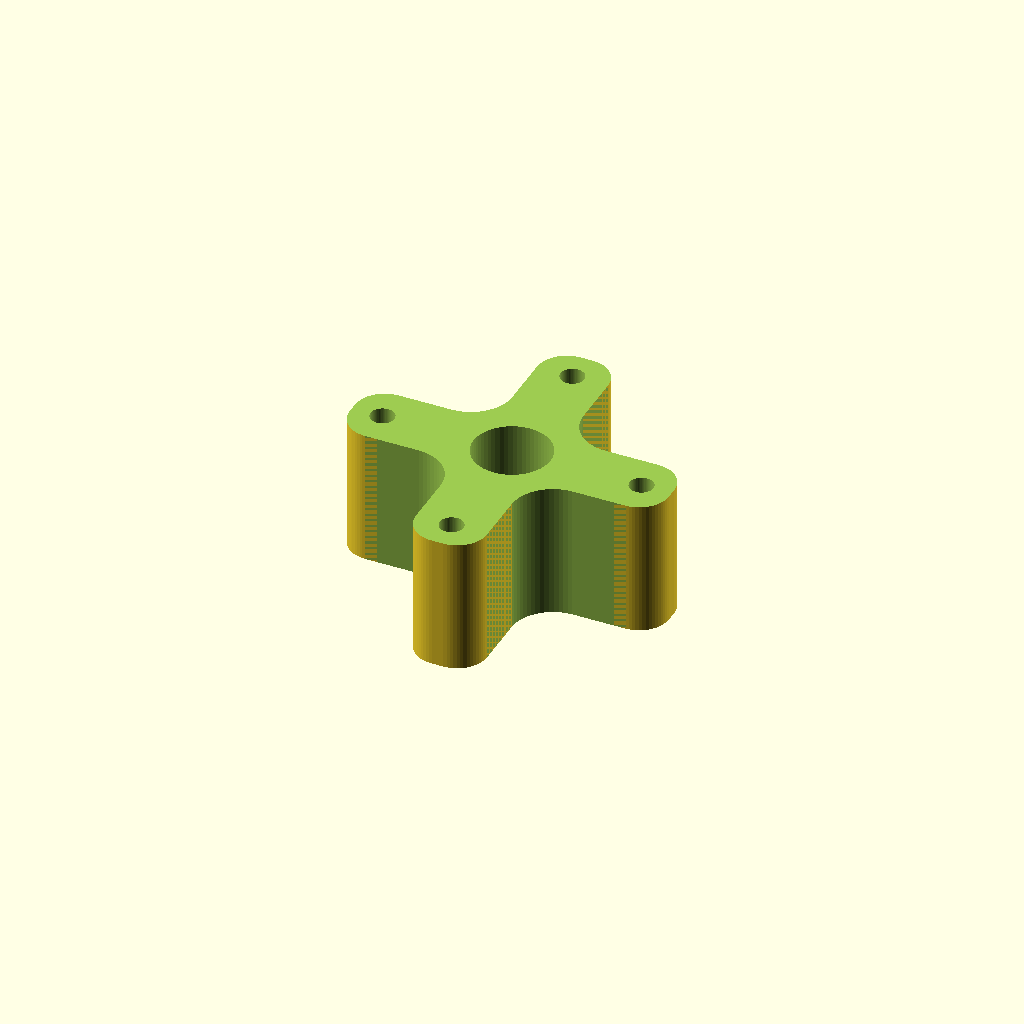
Cell 1: the model at its default parameters.
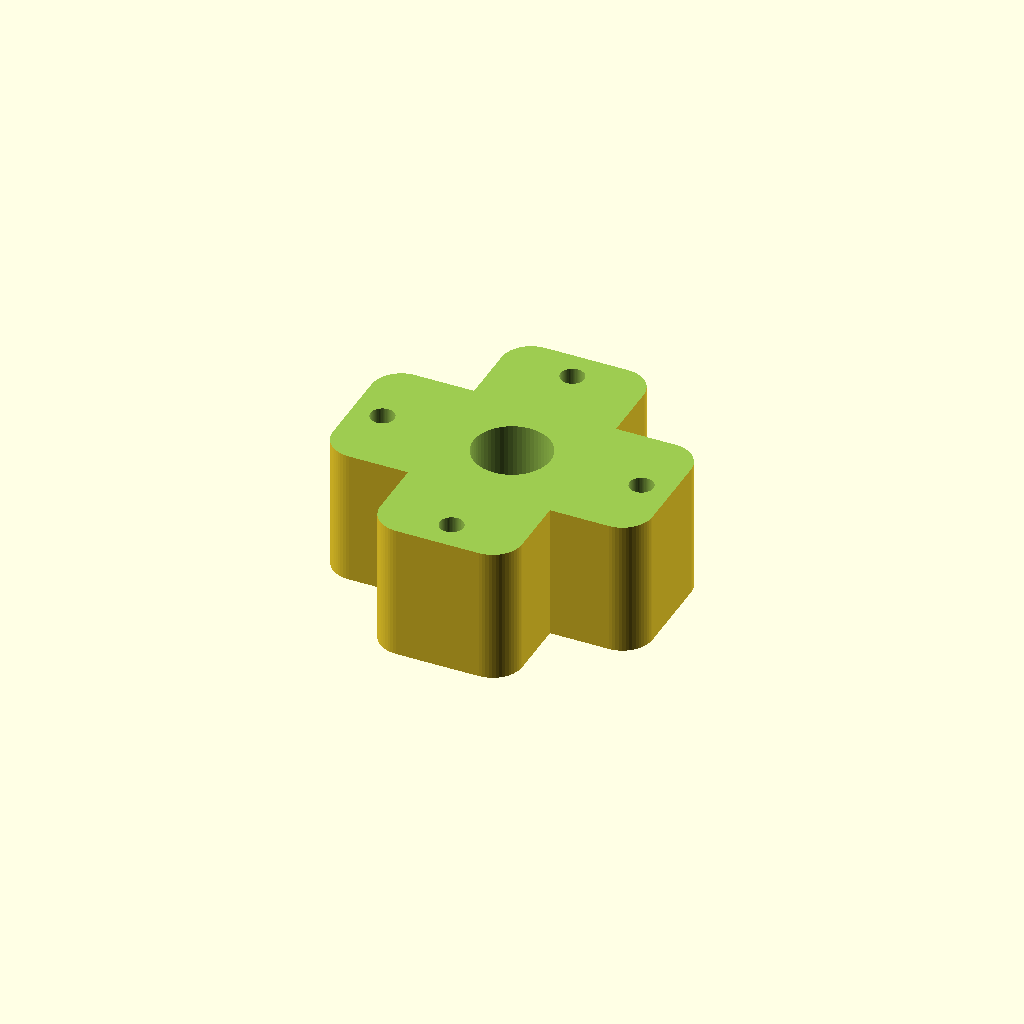
Cell 2: legWidth = 24 (everything else at default).
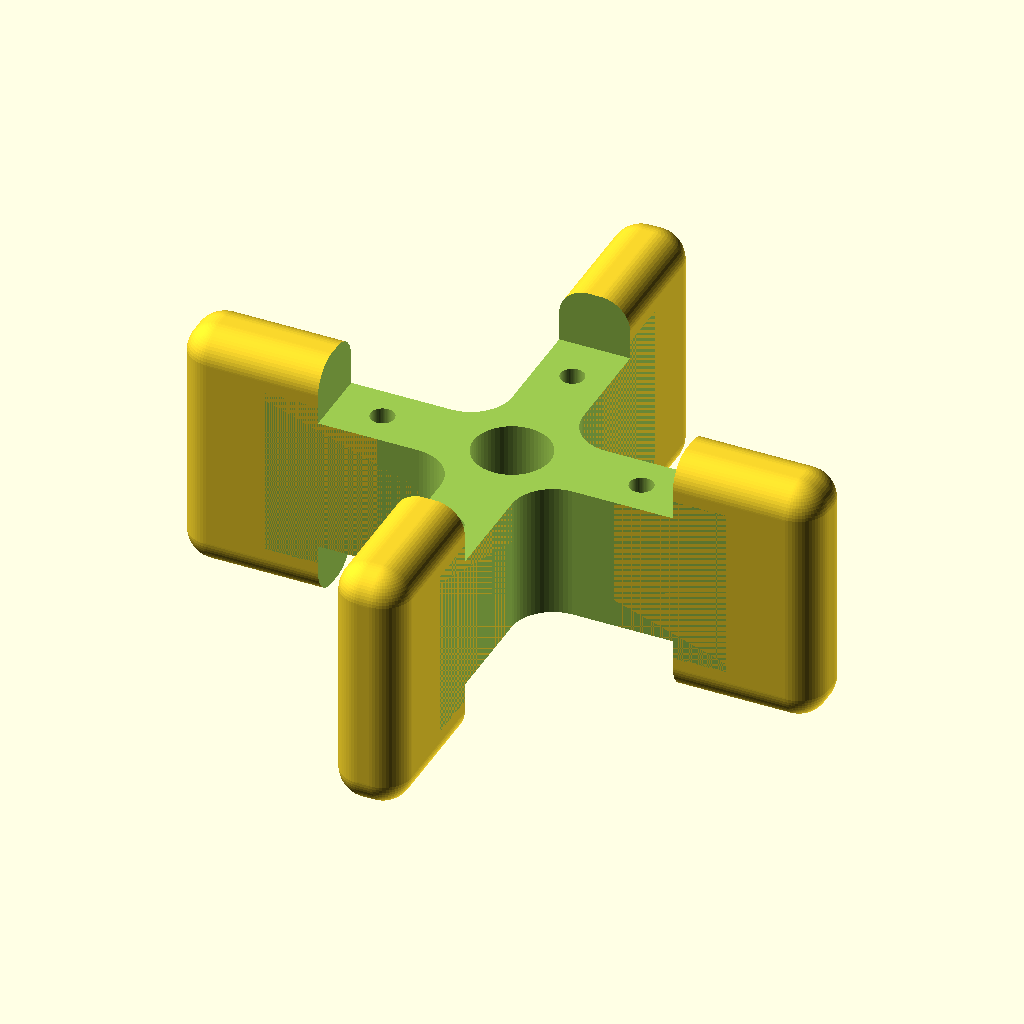
Cell 3 — legLength set to 108, the other parameters unchanged.
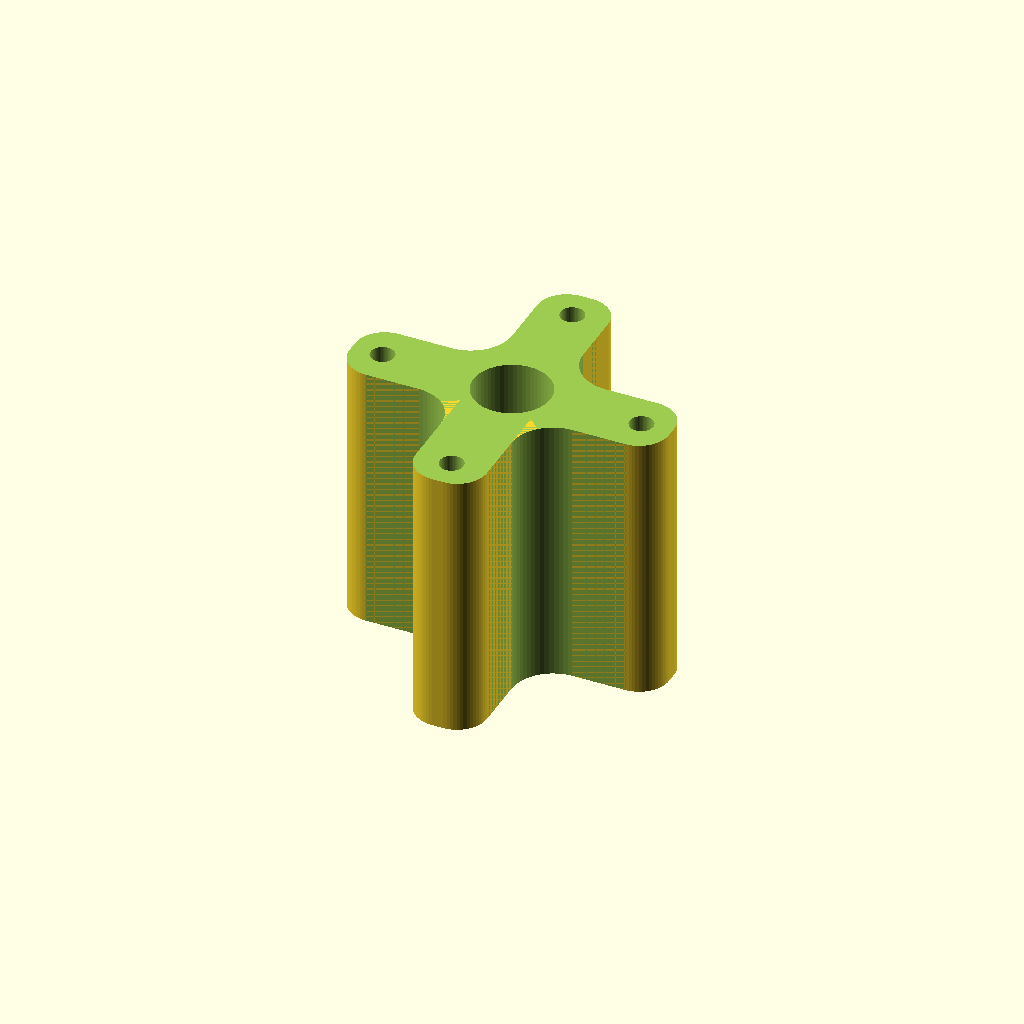
Cell 4 — mountHeight set to 46, the other parameters unchanged.
One fixed orthographic camera (rotation 55°, 0°, 25°; colour scheme Cornfield) for every cell.
Source of the model, MotorMount.scad:

legWidth = 12;
legLength = 54;
mountHeight = 23;  //Change this for the Height;

mountHoleDiameter = 4;
mountHoleSpacing = 43.8;
centerHoleDiameter = 13;
fnn = 60;  //Lower number rougher look but fast.  Higher, smooth and slow.

motorMount();


module motorMount(){
    difference()
        {
            motorMountWithOutMountHoles();
            fourMountHoles();
        }
}



module motorMountWithOutMountHoles(){
    difference()
        {
        cutCenterHole();
        topAndBottomCuts();
        }
}

module topAndBottomCuts(){
        translate([0,0,mountHeight+20/2])
            cube([60,60,mountHeight + 20], center=true);
        translate([0,0,-mountHeight-20/2])
            cube([60,60,mountHeight+20], center=true);
}


module cutCenterHole(){
    difference()
    {
        cross();
        translate([0,0,-20])
            cylinder(mountHeight + 20,d=centerHoleDiameter, $fn=fnn);
    }
}

module fourMountHoles(){
    translate([mountHoleSpacing/2,0,-20])
        cylinder(mountHeight + 40, d=mountHoleDiameter, $fn=fnn);

    translate([-mountHoleSpacing/2,0,-20])
        cylinder(mountHeight + 40, d=mountHoleDiameter, $fn=fnn);

    translate([0,mountHoleSpacing/2,-20])
        cylinder(mountHeight + 40, d=mountHoleDiameter, $fn=fnn);

    translate([0,-mountHoleSpacing/2,-20])
        cylinder(mountHeight + 40, d=mountHoleDiameter, $fn=fnn);
}


module fourCubes(){
    o=26;
    translate([o,o,0])
   RoundedCube(size = [40,40 , mountHeight + 20], center = true,radius = 7,fn=fnn);

    translate([-o,o,0])
   RoundedCube(size = [40,40 , mountHeight + 20], center = true,radius = 7,fn=fnn);

    translate([o,-o,0])
   RoundedCube(size = [40,40 ,mountHeight + 20], center = true,radius = 7,fn=fnn);

    translate([-o,-o,0])
   RoundedCube(size = [40,40 , mountHeight + 20], center = true,radius = 7,fn=fnn);
}

module cross(){
    rotate([0,0,90])
        RoundedCube(size = [legWidth, legLength, mountHeight + 20], center = true,radius = 5,fn=fnn);
    RoundedCube(size = [legWidth, legLength, mountHeight + 20], center = true,radius = 5,fn=fnn);
    difference(){
        cube([40,40,mountHeight], center=true);
        fourCubes();
    }
}




module RoundedCube(size = [1, 1, 1], center = false,radius = 0.5,fn=10)
{
    obj_translate = (center == true) ?  [0, 0, 0] : [ (size[0] / 2), (size[1] / 2), (size[2] / 2) ];
    translate(v = obj_translate) {
            hull(){
                cube([size[0]-radius-radius,size[1]-radius-radius,size[2]],center=true);
                cube([size[0]-radius-radius,size[1],size[2]-radius-radius],center=true);
                cube([size[0],size[1]-radius-radius,size[2]-radius-radius],center=true);
            
                translate ([size[0]/2-radius,size[1]/2-radius,size[2]/2-radius])
                sphere(r = radius,$fn = fnn);
                translate ([-size[0]/2+radius,size[1]/2-radius,size[2]/2-radius])
                sphere(r = radius,$fn = fnn);
                translate ([-size[0]/2+radius,-size[1]/2+radius,size[2]/2-radius])
                sphere(r = radius,$fn = fnn);
                translate ([size[0]/2-radius,-size[1]/2+radius,size[2]/2-radius])
                sphere(r = radius,$fn = fnn);
            
                translate ([size[0]/2-radius,size[1]/2-radius,-size[2]/2+radius])
                sphere(r = radius,$fn = fnn);
                translate ([-size[0]/2+radius,size[1]/2-radius,-size[2]/2+radius])
                sphere(r = radius,$fn = fnn);
                translate ([-size[0]/2+radius,-size[1]/2+radius,-size[2]/2+radius])
                sphere(r = radius,$fn = fnn);
                translate ([size[0]/2-radius,-size[1]/2+radius,-size[2]/2+radius])
                sphere(r = radius,$fn = fnn);
            }
        }
}
Parameter table extracted from the source (name, type, default, range or options):
legWidth: number, default 12
legLength: number, default 54
mountHeight: number, default 23
mountHoleDiameter: number, default 4
mountHoleSpacing: number, default 43.8
centerHoleDiameter: number, default 13
fnn: number, default 60
